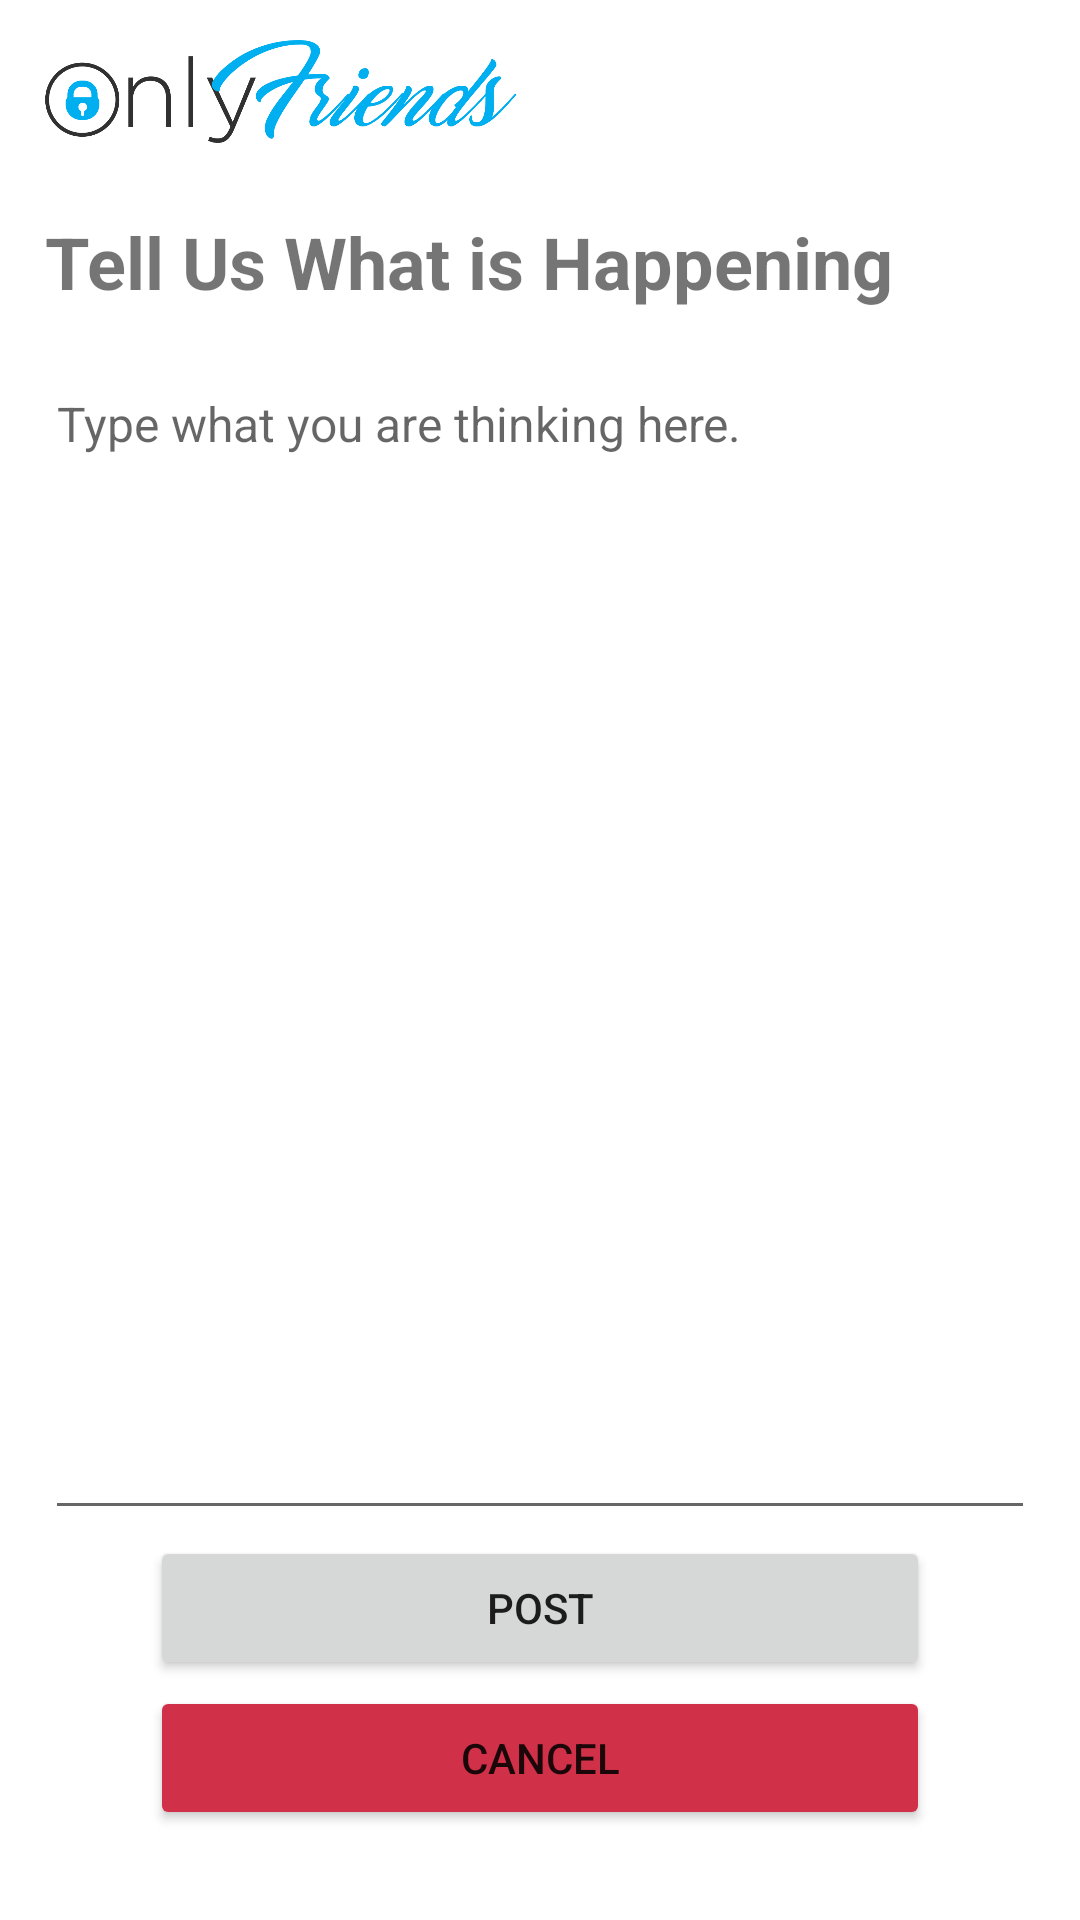

Android layout source for this screen:
<!-- AndroidManifest.xml: application theme Theme.OnlyFriendsPH -->
<!-- res/layout/activity_add_post.xml -->
<?xml version="1.0" encoding="utf-8"?>
<androidx.constraintlayout.widget.ConstraintLayout xmlns:android="http://schemas.android.com/apk/res/android"
    xmlns:app="http://schemas.android.com/apk/res-auto"
    xmlns:tools="http://schemas.android.com/tools"
    android:layout_width="match_parent"
    android:layout_height="match_parent"
    tools:context=".AddPostActivity">

    <ImageView
        android:id="@+id/iv_onlyfriends_logo2"
        android:layout_width="0dp"
        android:layout_height="61dp"
        android:layout_marginStart="15dp"
        android:contentDescription="@string/iv_onlyfriends_logo"
        app:layout_constraintEnd_toStartOf="@+id/gl_post_middle"
        app:layout_constraintStart_toStartOf="parent"
        app:layout_constraintTop_toTopOf="parent"
        app:srcCompat="@drawable/only_friends_logo" />

    <androidx.constraintlayout.widget.Guideline
        android:id="@+id/gl_post_middle"
        android:layout_width="wrap_content"
        android:layout_height="wrap_content"
        android:orientation="vertical"
        app:layout_constraintGuide_begin="173dp" />

    <TextView
        android:id="@+id/post_title"
        android:layout_width="wrap_content"
        android:layout_height="wrap_content"
        android:layout_marginTop="10dp"
        android:text="@string/post_title"
        android:textSize="24sp"
        android:textStyle="bold"
        app:layout_constraintStart_toStartOf="@+id/iv_onlyfriends_logo2"
        app:layout_constraintTop_toBottomOf="@+id/iv_onlyfriends_logo2" />

    <Button
        android:id="@+id/btn_post"
        android:layout_width="0dp"
        android:layout_height="wrap_content"
        android:layout_marginStart="50dp"
        android:layout_marginEnd="50dp"
        android:layout_marginBottom="2dp"
        android:text="@string/btn_post"
        app:layout_constraintBottom_toTopOf="@+id/btn_post_cancel"
        app:layout_constraintEnd_toEndOf="parent"
        app:layout_constraintHorizontal_bias="0.0"
        app:layout_constraintStart_toStartOf="parent" />

    <Button
        android:id="@+id/btn_post_cancel"

        android:layout_width="0dp"
        android:layout_height="wrap_content"
        android:layout_marginBottom="30dp"
        android:text="@string/btn_post_cancel"
        app:layout_constraintBottom_toBottomOf="parent"
        app:layout_constraintEnd_toEndOf="@+id/btn_post"
        app:layout_constraintStart_toStartOf="@+id/btn_post"
        android:backgroundTint="#D13148"/>

    <EditText
        android:id="@+id/et_post_content"
        android:layout_width="0dp"
        android:layout_height="0dp"
        android:layout_marginTop="17dp"
        android:layout_marginEnd="15dp"
        android:layout_marginBottom="2dp"
        android:ems="10"
        android:gravity="start"
        android:hint="@string/et_post_content"
        android:importantForAutofill="no"
        android:inputType="textMultiLine"
        android:textSize="16sp"
        app:layout_constraintBottom_toTopOf="@+id/btn_post"
        app:layout_constraintEnd_toEndOf="parent"
        app:layout_constraintStart_toStartOf="@+id/post_title"
        app:layout_constraintTop_toBottomOf="@+id/post_title" />

</androidx.constraintlayout.widget.ConstraintLayout>
<!-- resources referenced by this layout -->
<resources>
  <!-- drawable only_friends_logo: png bitmap (drawable, 43477 bytes) -->
  <string name="btn_post">Post</string>
  <string name="btn_post_cancel">Cancel</string>
  <string name="et_post_content">Type what you are thinking here.</string>
  <string name="iv_onlyfriends_logo">The logo of OnlyFriends in the screen</string>
  <string name="post_title">Tell Us What is Happening</string>
  <style name="Theme.OnlyFriendsPH" parent="Theme.MaterialComponents.DayNight.DarkActionBar">
          
          <item name="colorPrimary">@color/purple_500</item>
          <item name="colorPrimaryVariant">@color/purple_700</item>
          <item name="colorOnPrimary">@color/white</item>
          
          <item name="colorSecondary">@color/teal_200</item>
          <item name="colorSecondaryVariant">@color/teal_700</item>
          <item name="colorOnSecondary">@color/black</item>
          
          <item name="android:statusBarColor" tools:targetApi="l">?attr/colorPrimaryVariant</item>
          
      </style>
  <color name="purple_500">#FF6200EE</color>
  <color name="purple_700">#FF3700B3</color>
  <color name="white">#FFFFFFFF</color>
  <color name="teal_200">#FF03DAC5</color>
  <color name="teal_700">#FF018786</color>
  <color name="black">#FF000000</color>
</resources>
